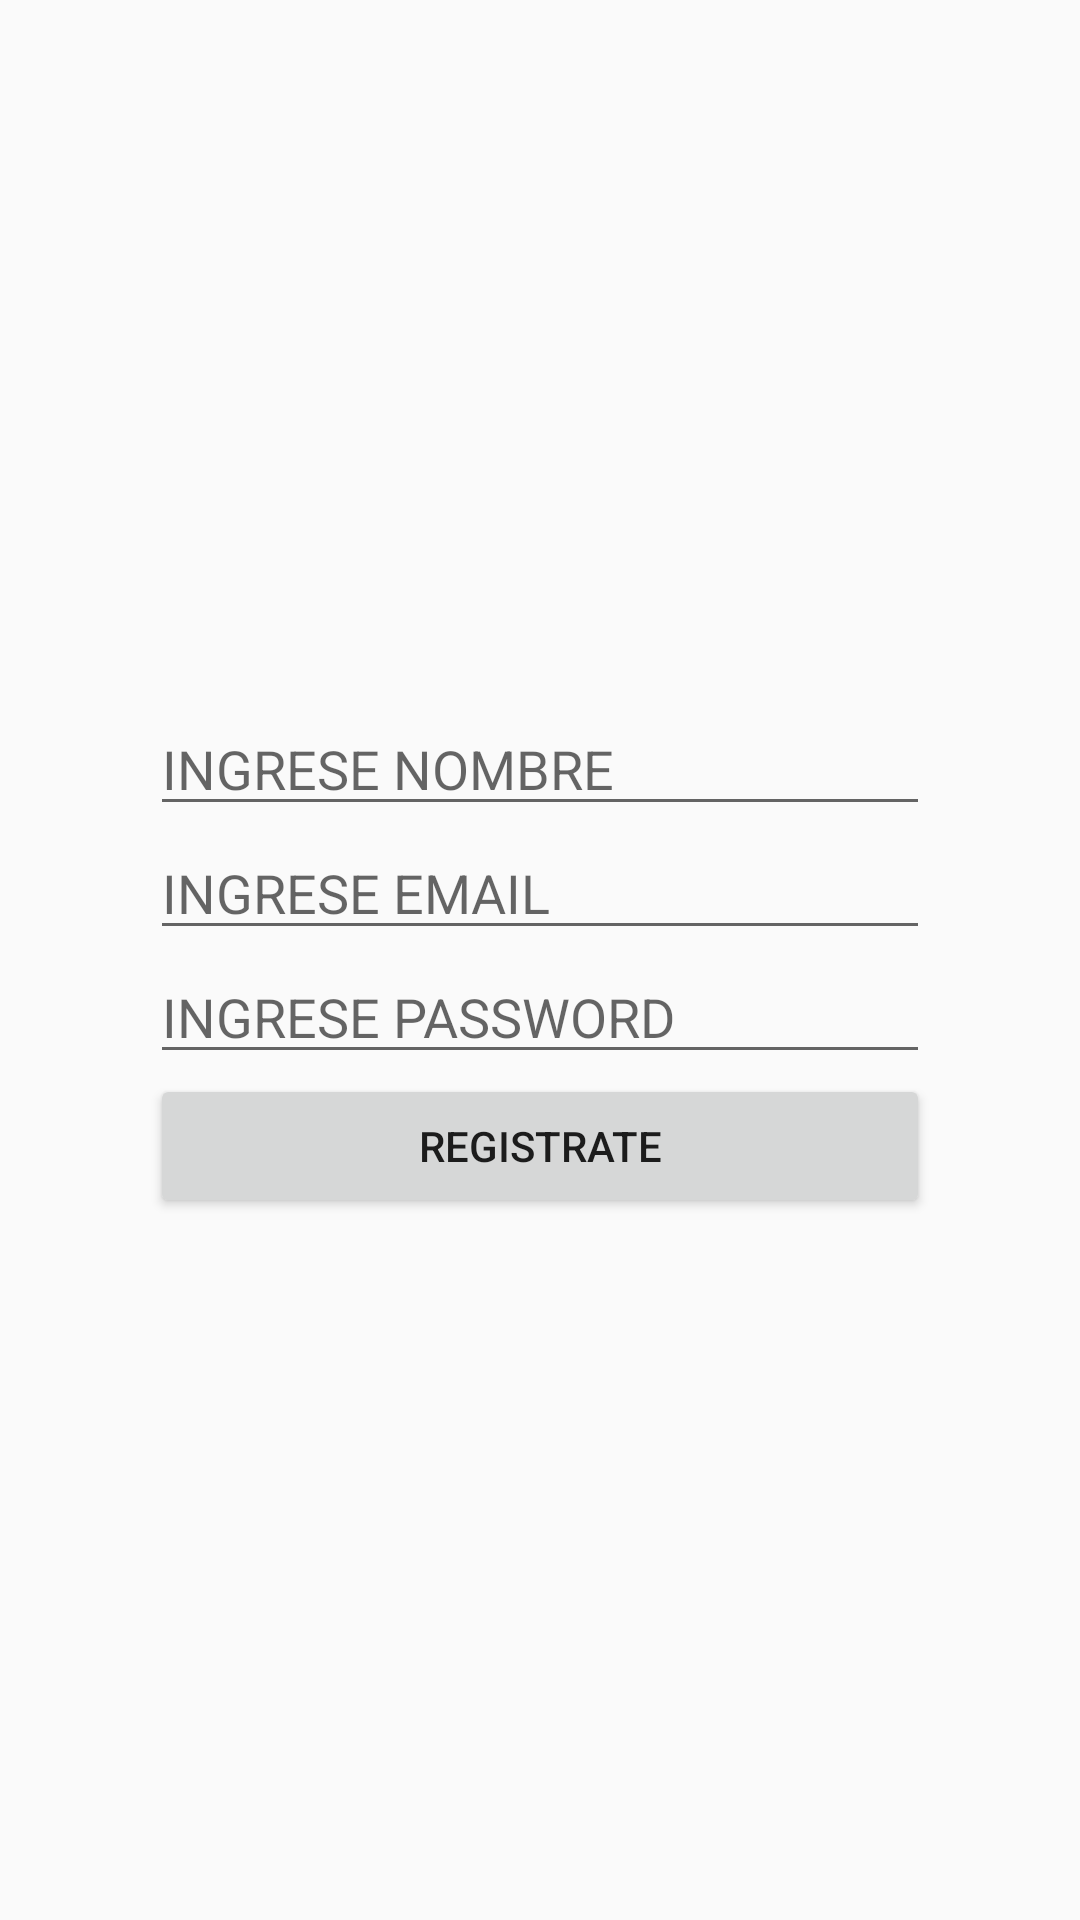

Reconstruct the res/layout file that produces this screen, plus the resources it refers to.
<!-- AndroidManifest.xml: application theme AppTheme -->
<!-- res/layout/activity_registro.xml -->
<?xml version="1.0" encoding="utf-8"?>
<LinearLayout xmlns:android="http://schemas.android.com/apk/res/android"
    xmlns:app="http://schemas.android.com/apk/res-auto"
    xmlns:tools="http://schemas.android.com/tools"
    android:orientation="vertical"
    android:layout_width="match_parent"
    android:layout_height="match_parent"
    android:gravity="center"
    android:padding="50dp"
    tools:context=".RegistroActivity">
    <EditText
        android:id="@+id/txtnombre"
        android:hint="INGRESE NOMBRE"
        android:layout_width="match_parent"
        android:layout_height="wrap_content"/>

    <EditText
        android:id="@+id/txtemail"
        android:hint="INGRESE EMAIL"
        android:layout_width="match_parent"
        android:layout_height="wrap_content"/>
    <EditText
        android:id="@+id/txtpassword"
        android:hint="INGRESE PASSWORD"
        android:inputType="textPassword"
        android:layout_width="match_parent"
        android:layout_height="wrap_content"/>
    <Button
        android:id="@+id/btnregistrarse"
        android:text="REGISTRATE"
        android:layout_width="match_parent"
        android:layout_height="wrap_content"/>
</LinearLayout>
<!-- resources referenced by this layout -->
<resources>
  <style name="AppTheme" parent="Theme.AppCompat.Light.DarkActionBar">
          
          <item name="colorPrimary">@color/colorPrimary</item>
          <item name="colorPrimaryDark">@color/colorPrimaryDark</item>
          <item name="colorAccent">@color/colorAccent</item>
      </style>
  <color name="colorPrimary">#282BF5</color>
  <color name="colorPrimaryDark">#4EC712</color>
  <color name="colorAccent">#D81B60</color>
</resources>
